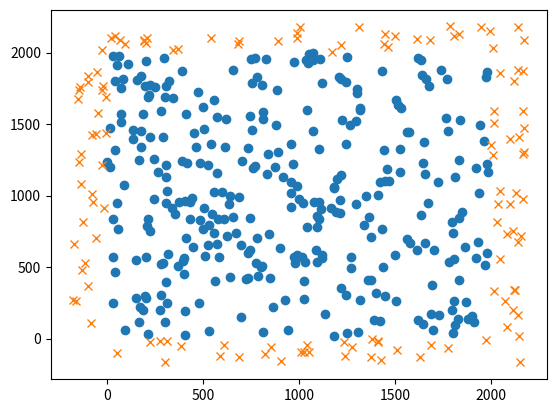

This figure's Python source:
from __future__ import annotations
from math import *
from statistics import *
import random
import matplotlib.pyplot as plt


class Hexagon:
    outer_to_inner_factor = sqrt(3) / 2

    @staticmethod
    def area_from_outer(outer_radius: float):
        return Hexagon.area_from_inner(Hexagon.outer_to_inner(outer_radius))

    @staticmethod
    def area_from_inner(inner_radius: float):
        return 2 * sqrt(3) * inner_radius ** 2

    @staticmethod
    def outer_to_inner(outer_hexagon_radius):
        return outer_hexagon_radius * Hexagon.outer_to_inner_factor

    @staticmethod
    def inner_to_outer(inner_hexagon_radius: float):
        return inner_hexagon_radius / Hexagon.outer_to_inner_factor


class HexagonalGrid:

    def __init__(self, inner_hexagon_radius: float = 1):
        self.unit = Hexagon.inner_to_outer(inner_hexagon_radius)

    def get_coordinate(self, x_index: int = 0, y_index: int = 0):
        return Coordinate(self.get_x(x_index), self.get_y(y_index, x_index), x_index, y_index)

    def get_x(self, x_index):
        return x_index * self.unit * 1.5

    def get_y(self, y_index: int = 0, x_index: int = 0):
        offset = 0 if x_index % 2 == 0 else 1
        return (offset + 2 * y_index) * Hexagon.outer_to_inner(self.unit)

    def unit_area(self):
        return Hexagon.area_from_outer(self.unit)

    def probability_of_distance(self, distance):
        return self.unit_area() / Hexagon.area_from_inner(distance)

    def max_x_index(self, max_value):
        return floor(max_value / (self.unit * 1.5))

    def min_x_index(self, min_value):
        return ceil(min_value / (self.unit * 1.5))

    def max_y_index(self, max_value):
        return floor(max_value / (2 * Hexagon.outer_to_inner(self.unit)))

    def min_y_index(self, min_value):
        return ceil(min_value / (2 * Hexagon.outer_to_inner(self.unit)))


class Coordinate:
    def __init__(self, x: float, y: float, x_index: int = 0, y_index: int = 0):
        self.x = x
        self.y = y
        self.x_index = x_index
        self.y_index = y_index

    def distance_to(self, other: Coordinate) -> float:
        return sqrt((self.x - other.x) ** 2 + (self.y - other.y) ** 2)

    @staticmethod
    def default():
        return Coordinate(0, 0, 0, 0)

    def closest_neighbor(self, coordinates):
        closest_distance = float('inf')
        closest = None
        for coordinate in coordinates:
            distance = self.distance_to(coordinate)
            if distance == 0 or distance > closest_distance:
                continue

            closest = coordinate
            closest_distance = distance

        return closest

    def print(self):
        print(f"Index ({self.x_index}, {self.y_index}) at ({self.x}, {self.y})")


class RandomSurface:
    def __init__(self, layout: HexagonalGrid, padding_factory: int=3):
        self.grid = layout
        self.padding_factor = padding_factory
        self.coordinates_with_padding = list()
        self.coordinates = list()

    def initialize(self, x_max: float, y_max: float, average_distance: float):
        indices = self.padded_indices(x_max, y_max, average_distance)
        number_of_coordinates = int(len(indices) * self.probability(average_distance))

        random.shuffle(indices)
        coordinates = list(self.coordinates_from(indices, number_of_coordinates))
        self.coordinates_with_padding, self.coordinates = self.optimize_coordinates(indices, coordinates, x_max, y_max, average_distance)

    def optimize_coordinates(self, indices, coordinates, x_max: float, y_max: float, expected_distance: float):
        while True:
            inner_coordinates = list(self.coordinates_within(coordinates, 0, x_max, 0, y_max))
            if len(inner_coordinates) == 0:
                print("Shuffle coordinates because all were positioned in padding")
                coordinates, indices = self.shuffle_coordinates(indices, coordinates, 0.5)
                continue

            print("requesting average distance for " + str(len(inner_coordinates)) + " inner_coordinates")
            deviation = abs(self.average_distance(inner_coordinates, coordinates) / expected_distance - 1)
            if deviation > 0.05:
                print("Shuffle coordinates due to deviation of " + str(deviation))
                coordinates, indices = self.shuffle_coordinates(indices, coordinates, deviation)
                continue
            break

        print("Optimized coordinates to deviation of " + str(deviation))
        return coordinates, inner_coordinates

    def shuffle_coordinates(self, indices, coordinates, relative_amount):

        random.shuffle(indices)
        count = int(len(coordinates) * relative_amount)
        for _ in range(count):
            coordinates, indices = self.reposition_coordinate(coordinates, indices)

        print("Shuffled " + str(count) + " coordinates")
        return coordinates, indices

    def reposition_coordinate(self, coordinates, indices):
        old = coordinates.pop(0)
        indices.append((old.x_index, old.y_index))
        index = indices.pop(0)
        new = self.grid.get_coordinate(index[0], index[1])
        coordinates.append(new)
        return coordinates, indices

    def coordinates_from(self, indices, count: int):
        for _ in range(count):
            index = indices.pop(0)
            yield self.grid.get_coordinate(index[0], index[1])

    def probability(self, average_distance: float):
        return self.grid.probability_of_distance(average_distance)

    def padding_distance(self, average_distance: float):
        return self.padding_factor * average_distance

    def padded_indices(self, x_max: float, y_max: float, average_distance: float, x_min: float = 0, y_min: float = 0):
        padding = self.padding_distance(average_distance)
        return self.indices_within(x_min - padding, x_max + padding, y_min - padding, y_max + padding)

    def indices_within(self, x_min: float, x_max: float, y_min: float, y_max: float):
        x_indices = range(self.grid.min_x_index(x_min), self.grid.max_x_index(x_max) + 1)
        y_indices = range(self.grid.min_y_index(y_min), self.grid.max_y_index(y_max) + 1)
        return [(x, y) for x in x_indices for y in y_indices]

    def average_distance_to_closest_neighbor(self):
        return self.average_distance(self.coordinates, self.coordinates_with_padding)

    @staticmethod
    def average_distance(coordinates, neighbors):
        closest_neighbor_distance = list()

        print("calculating average distance for " + str(len(coordinates)) + " coordinates")
        for coordinate in coordinates:
            neighbor = coordinate.closest_neighbor(neighbors)
            closest_neighbor_distance.append(coordinate.distance_to(neighbor))
        return mean(closest_neighbor_distance)

    @staticmethod
    def coordinates_within(coordinates, x_min: float = 0, x_max: float = 0, y_min: float = 0, y_max: float = 0):
        for coordinate in coordinates:
            if coordinate.x < x_min: continue
            if coordinate.x > x_max: continue
            if coordinate.y < y_min: continue
            if coordinate.y > y_max: continue
            yield coordinate


if __name__ == '__main__':
    grid = HexagonalGrid(2.5)
    surface = RandomSurface(grid)
    surface.initialize(2000, 2000, 60)

    x_values = list(c.x for c in surface.coordinates)
    y_values = list(c.y for c in surface.coordinates)
    plt.plot(x_values, y_values, 'o')
    x_values = list(c.x for c in surface.coordinates_with_padding if c not in surface.coordinates)
    y_values = list(c.y for c in surface.coordinates_with_padding if c not in surface.coordinates)
    plt.plot(x_values, y_values, 'x')
    plt.show()
